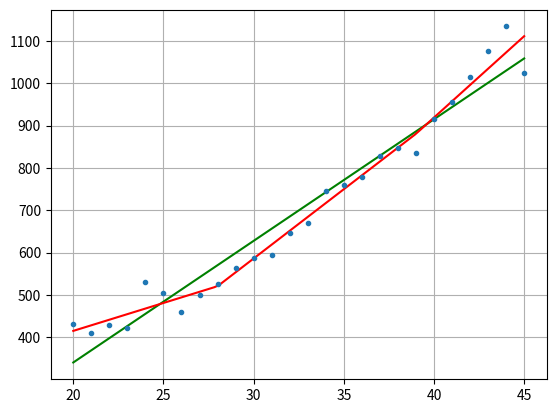

The script that saved this image:
import matplotlib.pyplot as plt
import numpy as np
from scipy.optimize import curve_fit
def linear_f(x, a, b):
    return a*x+b;
x = [20,21,22,23,24,25,26,27,28,29,30,31,32,33,34,35,36,37,38,39,40,41,42,43,44,45]
y = [431,409,429,422,530,505,459,499,526,563,587,595,647,669,746,760,778,828,846,836,916,956,1014,1076,1134,1024]
#first part is done via simple way (normal man)
#Now let's try to do it by myself
def f1(x):
    if (x>=20) and (x<= 28):
        return (-1/8*x + 3.5)
    else: return 0
def f2(x):
    if (x>=20) and (x<= 28):
        return (+1/8*x - 2.5)
    elif ( x>28) and (x<= 39):
        return (-1/11*x + 39/11)
    else: return 0
def f3(x):
    if (x>=28) and (x<= 39):
        return (+1/11*x - 28/11)
    elif ( x>39) and (x<= 45):
        return (-1/6*x + 7.5)
    else: return 0
def f4(x):
    if (x>=39) and (x<= 45):
        return (1/6*x - 6.5)
    else: return 0

def linear_combination(t, w):
    result = []
    for x in t:
        result.append( w[0]*f1(x)+w[1]*f2(x)+w[2]*f3(x)+w[3]*f4(x))
    return result
def F(x, y, w): #functional
    t = 0
    for i in range(len(x)):
        t += (w[0]*f1(x[i])+w[1]*f2(x[i])+w[2]*f3(x[i])+w[3]*f4(x[i]) - y[i])**2
    return t
flag = 1
step = 1
n = 0
lambda_ = 0.01
epsilon = 0.01
w = [0, 0, 0, 0]
while flag:
    n += 1
    grad = []
    lambda_ = lambda_*0.95
    for i in range(len(w)):
        flag2 = 1
        k = 1 #bool
        while flag2:
            u = []
            o = []
            for j in range(len(w)):
                if i == j:
                    u.append(w[j]-step)
                    o.append(w[j]+step)
                else:
                    u.append(w[j])
                    o.append(w[j])
            derivative = ((F(x, y, o)- F(x, y, u))/(2*step))
            if (k):
                grad.append(derivative)
            k = 0
            w[i] -= lambda_*derivative
            if (abs(derivative) < epsilon):
                flag2 = 0
        tmp = 0
        for k in grad:
                tmp += abs(k)
        if (tmp< 2*len(w)*epsilon):
            flag = 0
print(w, grad)
print(n)
t = np.linspace(20, 45, 100)
fig = plt.figure()
ax1 = fig.subplots()
popt_n, pcov_n, = curve_fit(linear_f, x, y)
ax1.plot(t, np.polyval(popt_n, t), 'g' )
ax1.plot(t, linear_combination(t, w), 'r' )
ax1.errorbar(x, y, fmt = '.')
plt.grid(True)
plt.show()
